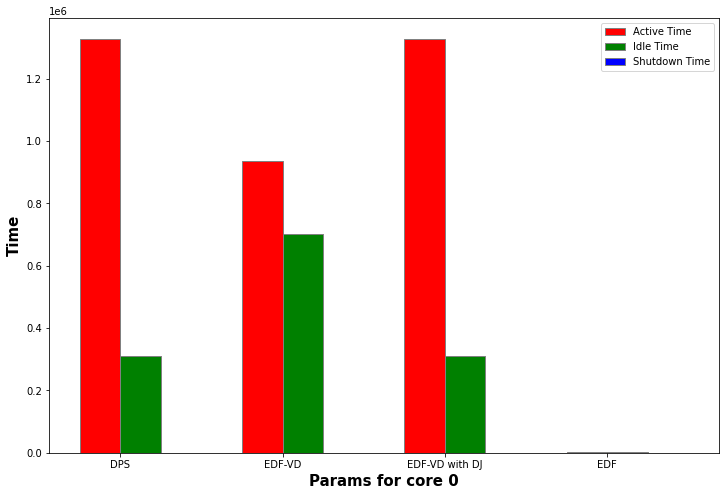

The file beside this chart, header and first rows:
active time, idle time, shutdown time, discarded jobs
1328539, 309461, 0.00, 3264
934947, 703053, 0.00, 0
1327162, 310838, 0.00, 3494
3261, 1239, 0.00, 0
